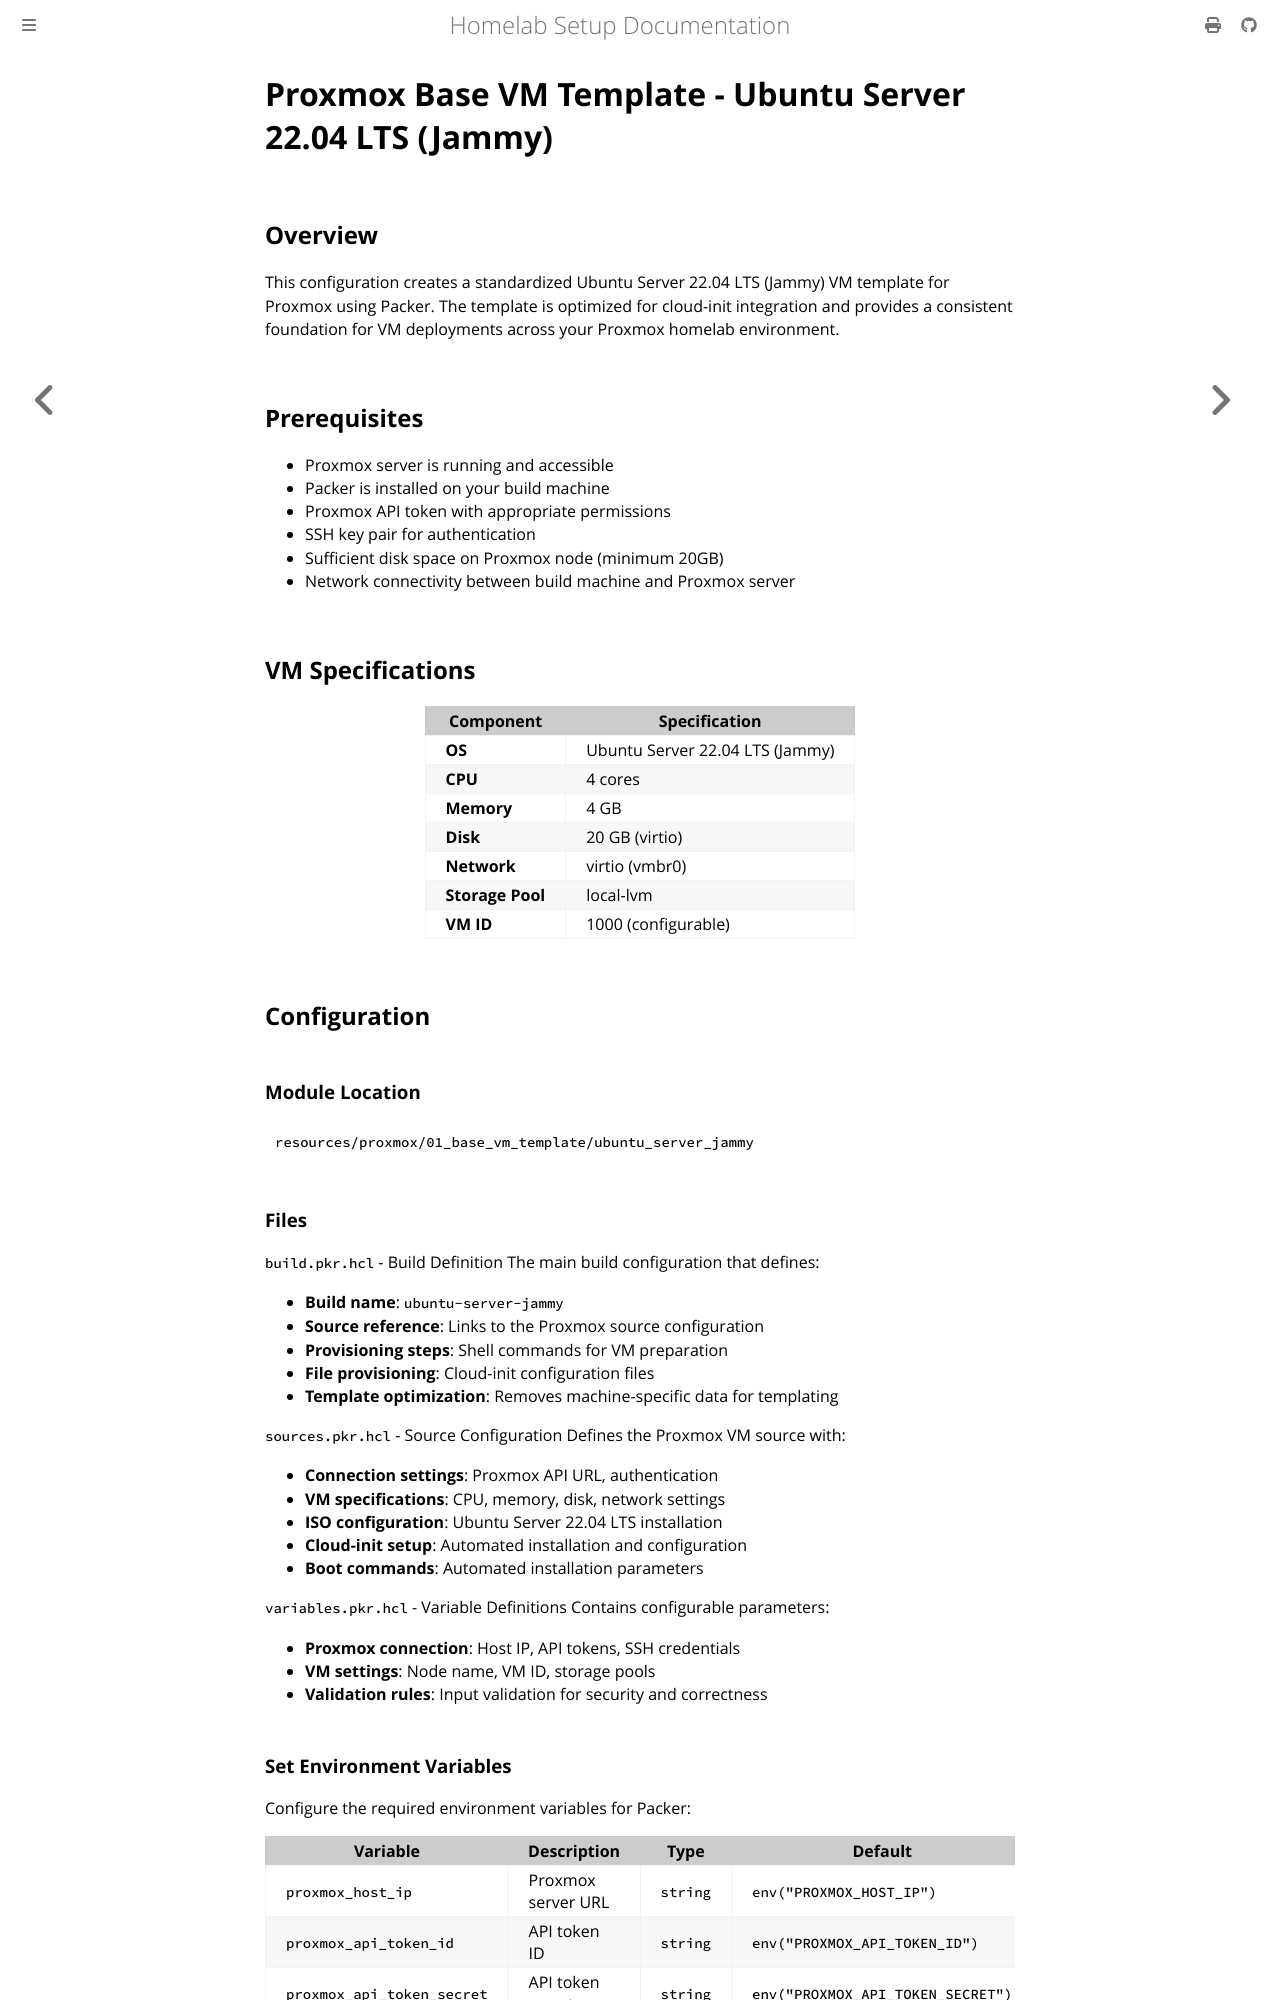

repository: leminkhoa/proxmox-homelab-docs · page: initial_setup/proxmox_setup/base_vm_template_ubuntu_server.html · generator: mdbook

# Proxmox Base VM Template - Ubuntu Server 22.04 LTS (Jammy)

## Overview

This configuration creates a standardized Ubuntu Server 22.04 LTS (Jammy) VM template for Proxmox using Packer. The template is optimized for cloud-init integration and provides a consistent foundation for VM deployments across your Proxmox homelab environment.

## Prerequisites

- Proxmox server is running and accessible
- Packer is installed on your build machine
- Proxmox API token with appropriate permissions
- SSH key pair for authentication
- Sufficient disk space on Proxmox node (minimum 20GB)
- Network connectivity between build machine and Proxmox server


## VM Specifications

| Component | Specification |
|-----------|--------------|
| **OS** | Ubuntu Server 22.04 LTS (Jammy) |
| **CPU** | 4 cores |
| **Memory** | 4 GB |
| **Disk** | 20 GB (virtio) |
| **Network** | virtio (vmbr0) |
| **Storage Pool** | local-lvm |
| **VM ID** | 1000 (configurable) |


## Configuration

### Module Location

```bash
resources/proxmox/01_base_vm_template/ubuntu_server_jammy
```

### Files
`build.pkr.hcl` - Build Definition
The main build configuration that defines:
- **Build name**: `ubuntu-server-jammy`
- **Source reference**: Links to the Proxmox source configuration
- **Provisioning steps**: Shell commands for VM preparation
- **File provisioning**: Cloud-init configuration files
- **Template optimization**: Removes machine-specific data for templating

`sources.pkr.hcl` - Source Configuration
Defines the Proxmox VM source with:
- **Connection settings**: Proxmox API URL, authentication
- **VM specifications**: CPU, memory, disk, network settings
- **ISO configuration**: Ubuntu Server 22.04 LTS installation
- **Cloud-init setup**: Automated installation and configuration
- **Boot commands**: Automated installation parameters

`variables.pkr.hcl` - Variable Definitions
Contains configurable parameters:
- **Proxmox connection**: Host IP, API tokens, SSH credentials
- **VM settings**: Node name, VM ID, storage pools
- **Validation rules**: Input validation for security and correctness
